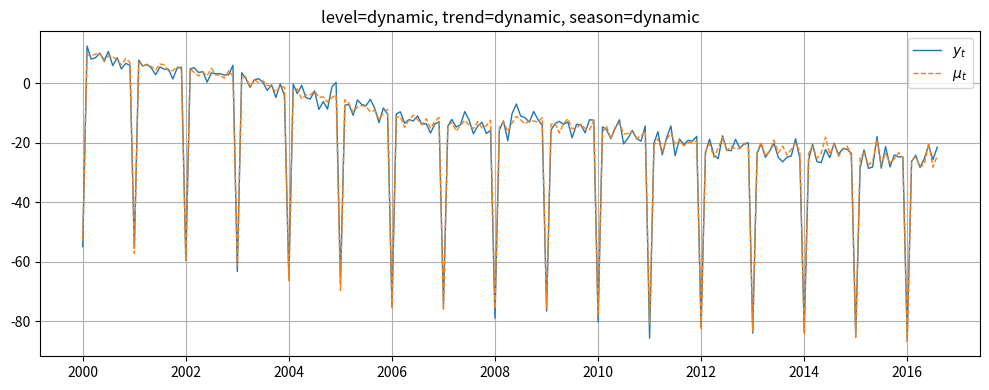
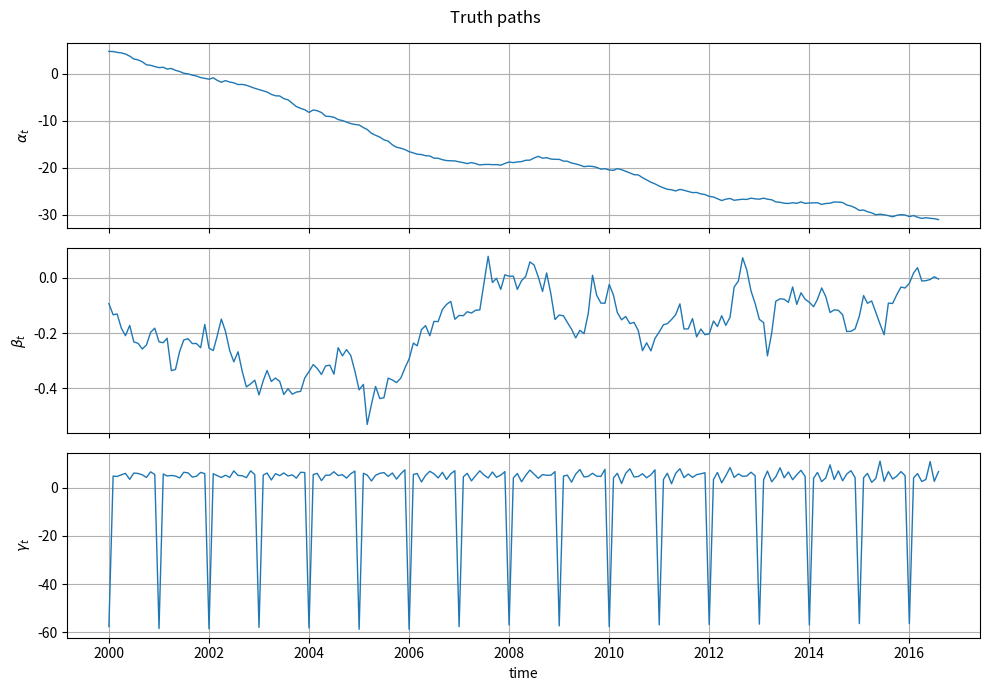

Source code (Python) for these figures, in order:
import numpy as np
from scipy.stats import norm
from datetime import datetime
from dateutil.relativedelta import relativedelta
import matplotlib.pyplot as plt


class Mean_Time_Series:
    """
    Structural Gaussian STM simulator with independent switches for level, trend, and seasonality.

    Modes
    -----
      level_mode      in {"dynamic","deterministic"}         (level cannot be 'none')
      trend_mode      in {"dynamic","deterministic","none"}
      seasonal_mode   in {"dynamic","deterministic","none"}

    Observation
    -----------
      y_t ~ Normal(mu_t, sigma^2)

    Location decomposition
    ----------------------
      mu_t = (level + linear trend contribution) + (seasonal contribution)

    m0 / v0 semantics
    -----------------
      - dynamic: m0_* is prior mean of initial latent state coordinate(s), v0_* the prior variance
      - deterministic: m0_* is the fixed value (vector for season); v0_* ignored
      - none (trend/season only): behaves as m0_* = 0 (vector of zeros for season)

    Seasonal convention (LaTeX-consistent)
    --------------------------------------
      State stores the (period-1) seasonal coordinates in *newest-first* order:
        [γ_t, γ_{t-1}, ..., γ_{t-(p-2)}].

      Evolution (for dynamic seasonality):
        γ_t = -∑_{j=1}^{p-1} γ_{t-j} + ε_{γ,t},  ε_{γ,t} ~ N(0, q_season)
        Then the vector shifts right: [γ_t, γ_{t-1}, ..., γ_{t-(p-2)}].

      Observation uses the *first* seasonal coord (the current γ_t).

      INPUT ordering for m0_season is *oldest→newest*:
        m0_season = (γ_{-(p-2)}, ..., γ_{-1}, γ_0).
      This is flipped internally to newest-first storage.
    """

    def __init__(self,
                 sigma=1.0,
                 level_mode="dynamic",
                 trend_mode="dynamic",
                 seasonal_mode="dynamic",
                 period=12,
                 # latent process innovation variances
                 q_level=0.05,
                 q_trend=0.01,
                 q_season=0.10,
                 # priors / fixed values
                 m0_level=0.0,
                 v0_level=1.0,
                 m0_trend=0.0,
                 v0_trend=1.0,
                 m0_season=None,   # list/array length (period-1): (γ_{-(p-2)},...,γ_{-1},γ_0)
                 v0_season=None,   # list/array length (period-1) matching m0_season
                 start_date=None):

        # ---------- basic checks on modes ----------
        assert level_mode in {"dynamic", "deterministic"}
        assert trend_mode in {"dynamic", "deterministic", "none"}
        assert seasonal_mode in {"dynamic", "deterministic", "none"}

        self.period = int(period)
        if self.period < 2:
            raise ValueError("period must be >= 2.")
        self.sigma = float(sigma)

        # ---------- store q/v0/m0 ----------
        self.q_level = float(q_level)
        self.q_trend = float(q_trend)
        self.q_season = float(q_season)

        self.v0_level = float(v0_level)
        self.v0_trend = float(v0_trend)

        self.m0_level = float(m0_level)
        self.m0_trend = float(m0_trend)

        # Season defaults -> lists length (period-1)
        if m0_season is None:
            m0_season = [0.0] * (self.period - 1)
        if v0_season is None:
            v0_season = [1.0] * (self.period - 1)

        m0_season = np.asarray(m0_season, dtype=float).reshape(-1)
        v0_season = np.asarray(v0_season, dtype=float).reshape(-1)

        if m0_season.size != self.period - 1:
            raise ValueError(f"m0_season must have length period-1 = {self.period-1}.")
        if v0_season.size != self.period - 1:
            raise ValueError(f"v0_season must have length period-1 = {self.period-1}.")
        if np.any(v0_season < 0.0) or self.v0_level < 0.0 or self.v0_trend < 0.0:
            raise ValueError("All prior variances must be >= 0.")

        # Flip to newest-first internal storage: [γ_0, γ_{-1}, ..., γ_{-(p-2)}]
        self.m0_season = m0_season[::-1].copy()
        self.v0_season = v0_season[::-1].copy()

        # ---------- auto-overrides for dynamic components ----------
        # Level: cannot be 'none'
        if level_mode == "dynamic" and (self.q_level == 0.0 or self.v0_level == 0.0):
            level_mode = "deterministic"

        # Trend
        if trend_mode == "dynamic" and (self.q_trend == 0.0 or self.v0_trend == 0.0):
            trend_mode = "none" if np.isclose(self.m0_trend, 0.0) else "deterministic"

        # Season
        if seasonal_mode == "dynamic" and (self.q_season == 0.0 or np.allclose(self.v0_season, 0.0)):
            seasonal_mode = "none" if np.allclose(self.m0_season, 0.0) else "deterministic"

        # Finalize modes
        self.level_mode = level_mode
        self.trend_mode = trend_mode
        self.seasonal_mode = seasonal_mode

        # ---------- deterministic proxies from m0 ----------
        self.fixed_level = (self.m0_level if self.level_mode == "deterministic" else None)

        if self.trend_mode == "deterministic":
            self.fixed_trend = float(self.m0_trend)
        elif self.trend_mode == "none":
            self.fixed_trend = 0.0
        else:
            self.fixed_trend = None  # dynamic

        # For season deterministic: build full vector of length period with sum-zero
        if self.seasonal_mode == "deterministic":
            # Use input order (oldest->newest) for printing; full vector (period) must sum to zero
            last = -float(np.sum(m0_season))
            self.fixed_season = list(m0_season.astype(float)) + [last]
        elif self.seasonal_mode == "none":
            # not used in mu, but keep a consistent implied vector (all zeros)
            self.fixed_season = [0.0] * self.period
        else:
            self.fixed_season = None  # dynamic

        # ---------- build latent layout [alpha][beta][g1..g_{p-1}] ----------
        self._state_layout = []
        if self.level_mode == "dynamic":
            self._state_layout.append("alpha")
        if self.trend_mode == "dynamic":
            self._state_layout.append("beta")
        if self.seasonal_mode == "dynamic":
            self._state_layout.extend([f"g{k}" for k in range(1, self.period)])

        self.n_latent = len(self._state_layout)

        # ---------- initialize latent state ----------
        if self.n_latent > 0:
            m0_vec, v0_vec = [], []
            for tag in self._state_layout:
                if tag == "alpha":
                    m0_vec.append(self.m0_level); v0_vec.append(self.v0_level)
                elif tag == "beta":
                    m0_vec.append(self.m0_trend); v0_vec.append(self.v0_trend)
                else:
                    # g1..g_{p-1} (newest-first already)
                    k = int(tag[1:])  # k in 1..(p-1)
                    m0_vec.append(self.m0_season[k - 1])
                    v0_vec.append(self.v0_season[k - 1])
            self.x_t = np.random.normal(loc=np.array(m0_vec), scale=np.sqrt(np.array(v0_vec)))
        else:
            self.x_t = np.array([])

        # ---------- time bookkeeping & outputs ----------
        self.t = 0
        self.current_date = start_date if start_date else datetime.now()

        self.index = []
        self.all_measurements = []
        self.mu_path = []
        self.alpha_path = []
        self.beta_path = []
        self.gamma_path = []   # current γ_t each step

        # initial record
        self._record_truth()

    # ----------------- accessors -----------------
    def _get_alpha_state(self):
        if "alpha" in self._state_layout:
            return float(self.x_t[self._state_layout.index("alpha")])
        return None

    def _get_beta_state(self):
        if "beta" in self._state_layout:
            return float(self.x_t[self._state_layout.index("beta")])
        return None

    def _get_season_vec(self):
        """Return the (period-1) seasonal latent vector (newest-first) if dynamic; else []."""
        if self.seasonal_mode != "dynamic":
            return []
        start = 0
        if "alpha" in self._state_layout: start += 1
        if "beta"  in self._state_layout: start += 1
        return list(self.x_t[start:])

    # ----------------- contributions & recording -----------------
    def _alpha_contribution(self):
        """
        Level + (linear trend contribution) at time t.
        If level is dynamic, its state already includes the current level (no t-multiplication).
        If level is deterministic, we add trend * t here (dynamic or deterministic, if present).
        """
        t = self.t
        if self.level_mode == "dynamic":
            a = self._get_alpha_state()
            return 0.0 if a is None else float(a)

        base = float(self.fixed_level)
        if self.trend_mode == "dynamic":
            b = self._get_beta_state()
            return base + (0.0 if b is None else float(b)) * t
        elif self.trend_mode == "deterministic":
            return base + float(self.fixed_trend) * t
        else:
            return base

    def _beta_value_for_path(self):
        if self.trend_mode == "dynamic":
            b = self._get_beta_state()
            return 0.0 if b is None else float(b)
        elif self.trend_mode == "deterministic":
            return float(self.fixed_trend)
        else:
            return 0.0

    def _seasonal_contribution(self):
        if self.seasonal_mode == "dynamic":
            g_vec = self._get_season_vec()  # newest-first
            return float(g_vec[0]) if len(g_vec) else 0.0   # observe FIRST coord = γ_t
        elif self.seasonal_mode == "deterministic":
            return float(self.fixed_season[self.t % self.period])
        else:
            return 0.0

    def _record_truth(self):
        alpha_c = self._alpha_contribution()
        beta_v  = self._beta_value_for_path()
        gamma_c = self._seasonal_contribution()  # γ_t (current)
        mu_t    = float(alpha_c + gamma_c)

        self.alpha_path.append(alpha_c)
        self.beta_path.append(beta_v)
        self.gamma_path.append(gamma_c)
        self.mu_path.append(mu_t)

    # ----------------- one-step evolution -----------------
    def move(self):
        """
        Advance t -> t+1.
          alpha_{t+1} = alpha_t + drift + N(0, q_level)
          beta_{t+1}  = beta_t  + N(0, q_trend)
          season (dynamic): draw γ_t = -sum(past) + ε, then shift right to keep newest-first.
        """
        if self.n_latent == 0:
            self.t += 1
            self._record_truth()
            return

        new_x = np.array(self.x_t, copy=True)

        # alpha
        if "alpha" in self._state_layout:
            drift = 0.0
            if self.trend_mode == "dynamic":
                drift = self._get_beta_state()
            elif self.trend_mode == "deterministic":
                drift = self.fixed_trend
            i = self._state_layout.index("alpha")
            new_x[i] = self.x_t[i] + drift + np.random.normal(0.0, np.sqrt(self.q_level))

        # beta
        if "beta" in self._state_layout:
            i = self._state_layout.index("beta")
            new_x[i] = self.x_t[i] + np.random.normal(0.0, np.sqrt(self.q_trend))

        # season (period-1 vector, newest-first)
        if self.seasonal_mode == "dynamic":
            start = 0
            if "alpha" in self._state_layout: start += 1
            if "beta"  in self._state_layout: start += 1
            g_prev = list(self.x_t[start:])  # [γ_{t-1}, γ_{t-2}, ...] before update it's currently [γ_0, γ_{-1}, ...]
            mean_new = -float(np.sum(g_prev))
            g_new_first = np.random.normal(mean_new, np.sqrt(self.q_season))  # this is γ_t
            g_new_vec = [g_new_first] + g_prev[:-1] if len(g_prev) > 0 else [g_new_first]
            new_x[start:] = np.array(g_new_vec)

        self.x_t = new_x
        self.t += 1
        self._record_truth()

    # ----------------- measurement -----------------
    def measure(self):
        """Draw y_t ~ Normal(mu_t, sigma^2) using last recorded mu_t."""
        mu = self.mu_path[-1]
        y = norm.rvs(loc=mu, scale=self.sigma)
        self.all_measurements.append(y)
        self.index.append(self._advance_and_get_time())
        return y

    # ----------------- calendar stepping -----------------
    def _advance_and_get_time(self):
        dt = self.current_date
        if self.period == 12:
            self.current_date += relativedelta(months=+1)
        elif self.period == 4:
            self.current_date += relativedelta(months=+3)
        else:
            self.current_date += relativedelta(years=+1)
        return dt

    # ----------------- public getters -----------------
    def get_truth_paths(self, as_numpy=True):
        to_arr = np.asarray if as_numpy else (lambda x: list(x))
        return {
            "alpha_t": to_arr(self.alpha_path),
            "beta_t": to_arr(self.beta_path),
            "gamma_t": to_arr(self.gamma_path),  # current seasonal effect
            "mu_t": to_arr(self.mu_path),
            "index": list(self.index),
        }


# ------------------------------------------------------------
# CLI: generate a single time series with full control
# ------------------------------------------------------------
if __name__ == "__main__":
    import argparse
    import pandas as pd

    def _csv_floats(s: str | None) -> list[float] | None:
        if s is None or s.strip() == "":
            return None
        return [float(x) for x in s.split(",")]

    def _parse_date(s: str | None):
        if not s:
            return None
        # Accept YYYY, YYYY-MM, or YYYY-MM-DD
        parts = [int(p) for p in s.split("-")]
        if len(parts) == 1:
            return datetime(parts[0], 1, 1)
        if len(parts) == 2:
            return datetime(parts[0], parts[1], 1)
        if len(parts) == 3:
            return datetime(parts[0], parts[1], parts[2])
        raise ValueError("start-date must be YYYY, YYYY-MM, or YYYY-MM-DD")

    p = argparse.ArgumentParser(
        description="Simulate a structural Gaussian time series (level/trend/season with independent modes)."
    )

    # Core simulation controls
    p.add_argument("--T", type=int, default=200, help="Number of observations to generate.")
    p.add_argument("--period", type=int, default=12, help="Seasonal period (>=2). 12=monthly, 4=quarterly, else yearly steps.")
    p.add_argument("--sigma", type=float, default=2.0, help="Observation noise SD.")
    p.add_argument("--start-date", type=str, default="2000-01-01", help="Start date (YYYY[-MM[-DD]]).")

    # Modes
    p.add_argument("--level-mode", choices=["dynamic", "deterministic"], default="dynamic")
    p.add_argument("--trend-mode", choices=["dynamic", "deterministic", "none"], default="dynamic")
    p.add_argument("--seasonal-mode", choices=["dynamic", "deterministic", "none"], default="dynamic")

    # Innovations (q_*) — only used for dynamic components
    p.add_argument("--q-level", type=float, default=0.05)
    p.add_argument("--q-trend", type=float, default=0.002)
    p.add_argument("--q-season", type=float, default=0.15)

    # Priors / fixed values
    p.add_argument("--m0-level", type=float, default=5.0)
    p.add_argument("--v0-level", type=float, default=0.25)
    p.add_argument("--m0-trend", type=float, default=0.015)
    p.add_argument("--v0-trend", type=float, default=0.05)
    p.add_argument("--m0-season", type=str, default="", help="Comma-separated length (period-1): (γ_{-(p-2)},...,γ_{-1},γ_0).")
    p.add_argument("--v0-season", type=str, default="", help="Comma-separated length (period-1) variances.")

    # I/O & misc
    p.add_argument("--seed", type=int, default=42, help="Random seed.")
    p.add_argument("--plot", default=True, help="Show matplotlib figures.")
    p.add_argument("--save-csv", type=str, default="", help="Path to save CSV with date,y,mu,alpha,beta,gamma.")
    p.add_argument("--print-summary", default=True, help="Print a small summary table at the end.")

    args = p.parse_args()
    np.random.seed(args.seed)

    # Build seasonal vectors (period-1) if provided or default
    def _maybe_parse(s, default_val):
        out = _csv_floats(s)
        return out if out is not None else [default_val] * (args.period - 1)

    m0_season = _maybe_parse(args.m0_season, 5.0)
    # sensible defaults: variance 0 for deterministic season, else 0.5
    v_default = 0.0 if args.seasonal_mode == "deterministic" else 0.5
    v0_season = _maybe_parse(args.v0_season, v_default)

    start_date = _parse_date(args.start_date)

    mts = Mean_Time_Series(
        sigma=args.sigma,
        level_mode=args.level_mode,
        trend_mode=args.trend_mode,
        seasonal_mode=args.seasonal_mode,
        period=args.period,
        q_level=args.q_level,
        q_trend=args.q_trend,
        q_season=args.q_season,
        m0_level=args.m0_level,
        v0_level=args.v0_level,
        m0_trend=(0.0 if args.trend_mode == "none" else args.m0_trend),
        v0_trend=args.v0_trend,
        m0_season=m0_season,
        v0_season=v0_season,
        start_date=start_date,
    )

    # Simulate
    y = []
    for _ in range(args.T):
        mts.move()
        y.append(mts.measure())

    truths = mts.get_truth_paths(as_numpy=True)
    y_arr     = np.asarray(y, float)
    mu_arr    = truths["mu_t"][1:1 + args.T]
    alpha_arr = truths["alpha_t"][1:1 + args.T]
    beta_arr  = truths["beta_t"][1:1 + args.T]
    gamma_arr = truths["gamma_t"][1:1 + args.T]
    dates_T   = truths["index"][:args.T]

    # Pack into DataFrame
    import pandas as pd
    df = pd.DataFrame({
        "date": dates_T,
        "y_t": y_arr,
        "mu_t": mu_arr,
        "alpha_t": alpha_arr,
        "beta_t": beta_arr,
        "gamma_t": gamma_arr,
    })

    # Save?
    if args.save_csv:
        out = args.save_csv
        df.to_csv(out, index=False)
        print(f"Saved {len(df)} rows to {out}")

    # Summary?
    if args.print_summary:
        with np.printoptions(suppress=True, precision=4):
            print("\n--- Summary ---")
            print(f"level_mode={args.level_mode}, trend_mode={args.trend_mode}, seasonal_mode={args.seasonal_mode}")
            print(f"sigma={args.sigma}, q_level={args.q_level}, q_trend={args.q_trend}, q_season={args.q_season}")
            print(f"m0_level={args.m0_level}, v0_level={args.v0_level}, "
                  f"m0_trend={(0.0 if args.trend_mode=='none' else args.m0_trend)}, v0_trend={args.v0_trend}")
            print(f"m0_season (oldest→newest) = {m0_season}")
            print(f"v0_season (oldest→newest) = {v0_season}")
            print(f"period={args.period}, start={dates_T[0]}, end={dates_T[-1]}")
            print(f"y mean={y_arr.mean():.3f}, sd={y_arr.std(ddof=1):.3f}")

    # Plots?
    if args.plot:
        # Figure 1: y and mu
        plt.figure(figsize=(10, 4))
        plt.plot(dates_T, y_arr, label=r"$y_t$", linewidth=1.0)
        plt.plot(dates_T, mu_arr, "--", label=r"$\mu_t$", linewidth=1.0)
        ttl = f"level={args.level_mode}, trend={args.trend_mode}, season={args.seasonal_mode}"
        plt.title(ttl)
        plt.grid(True)
        plt.legend()
        plt.tight_layout()

        # Figure 2: truth paths alpha, beta, gamma
        fig2, ax2 = plt.subplots(3, 1, figsize=(10, 7), sharex=True)
        ax2[0].plot(dates_T, alpha_arr, linewidth=1.0)
        ax2[0].set_ylabel(r"$\alpha_t$")
        ax2[0].grid(True)

        ax2[1].plot(dates_T, beta_arr, linewidth=1.0)
        ax2[1].set_ylabel(r"$\beta_t$")
        ax2[1].grid(True)

        ax2[2].plot(dates_T, gamma_arr, linewidth=1.0)
        ax2[2].set_ylabel(r"$\gamma_t$")
        ax2[2].set_xlabel("time")
        ax2[2].grid(True)

        fig2.suptitle("Truth paths")
        fig2.tight_layout()

        plt.show()
